Run: headless pygame with SDL's dummy video driver; simulated clock (each Clock.tick advances the game by its frame time, no real sleeping); random seed 0; keys injected as events and as key.get_pressed() state; no mouse input; restart key SPACE tapped at the start of phases 3 and 4.
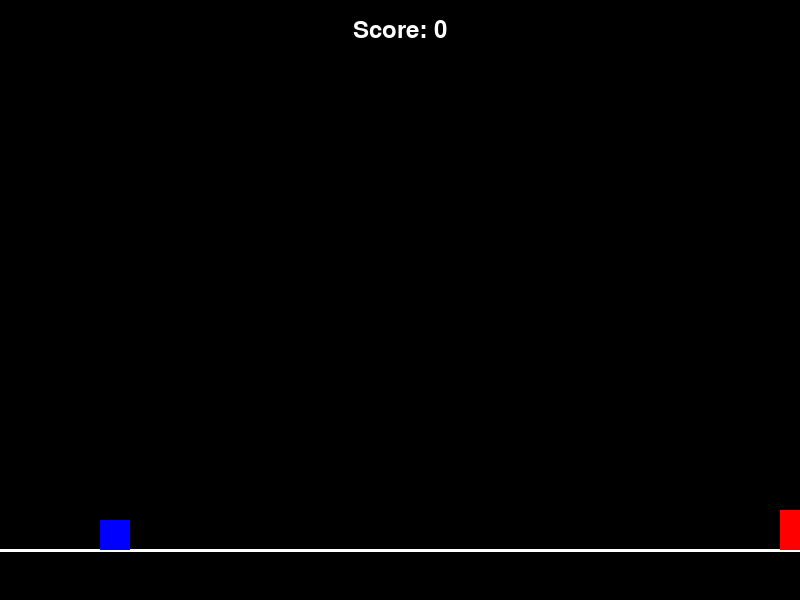
Frame 1 of 4 · flips 1–60 · no input
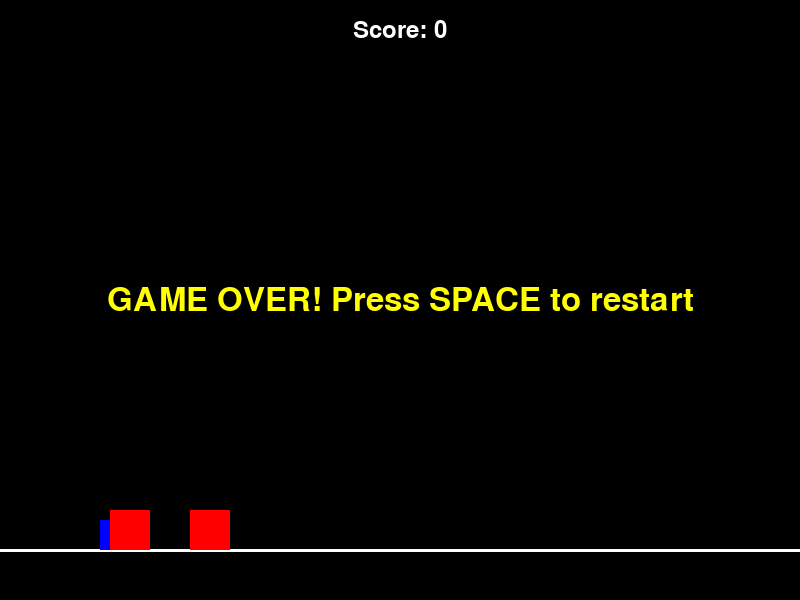
Frame 2 of 4 · flips 61–180 · tapped SPACE, RETURN · held RIGHT (→), D
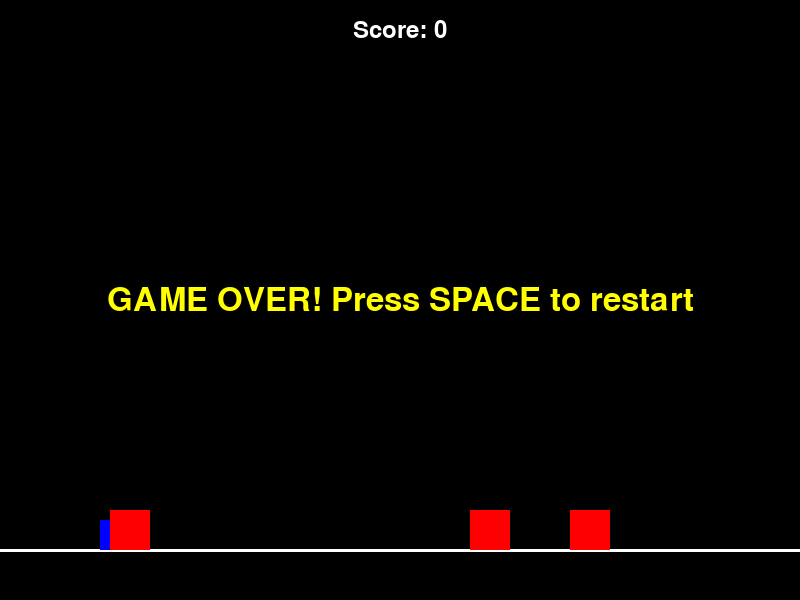
Frame 3 of 4 · flips 181–300 · tapped SPACE · held DOWN (↓), S
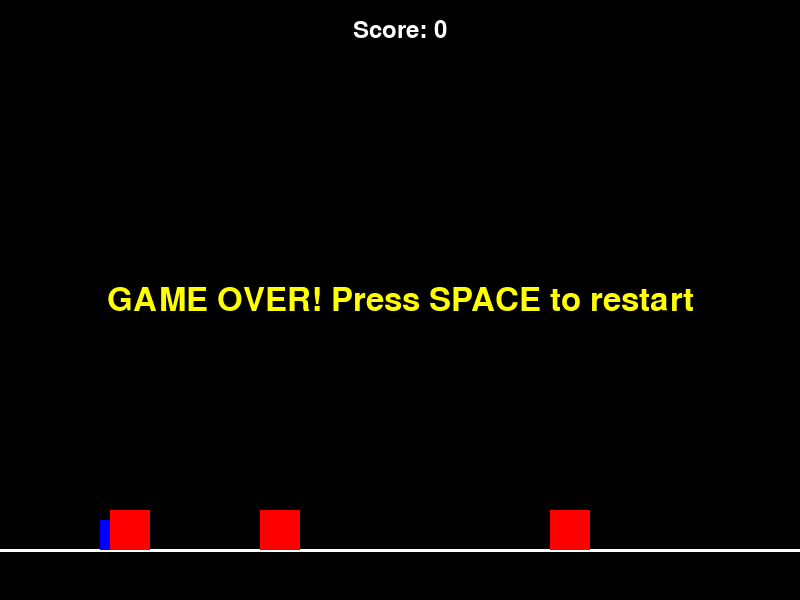
Frame 4 of 4 · flips 301–420 · tapped SPACE · held LEFT (←), A, UP (↑), W

The pygame program that drew these frames:

import pygame
import random

# Initialize Pygame
pygame.init()

# Game window settings
WIDTH, HEIGHT = 800, 600
window = pygame.display.set_mode((WIDTH, HEIGHT))
pygame.display.set_caption("Geometry Dash Clone")

# Colors
WHITE = (255, 255, 255)
BLACK = (0, 0, 0)
RED = (255, 0, 0)
BLUE = (0, 0, 255)
YELLOW = (255, 255, 0)

# Game settings
FPS = 60
GRAVITY = 0.8
JUMP_FORCE = -18
GROUND = HEIGHT - 50
OBSTACLE_SPEED = 10

# Player class
class Player:
    def __init__(self):
        self.rect = pygame.Rect(100, GROUND - 30, 30, 30)
        self.velocity = 0
        self.is_jumping = False

    def jump(self):
        if not self.is_jumping:
            self.velocity = JUMP_FORCE
            self.is_jumping = True

    def update(self):
        self.velocity += GRAVITY
        self.rect.y += self.velocity

        # Ground collision
        if self.rect.bottom >= GROUND:
            self.rect.bottom = GROUND
            self.velocity = 0
            self.is_jumping = False

# Obstacle class
class Obstacle:
    def __init__(self, x):
        self.rect = pygame.Rect(x, GROUND - 40, 40, 40)
        self.passed = False

    def update(self):
        self.rect.x -= OBSTACLE_SPEED

# Game manager
class Game:
    def __init__(self):
        self.player = Player()
        self.obstacles = []
        self.score = 0
        self.spawn_timer = 0
        self.game_over = False

    def spawn_obstacle(self):
        if random.randint(0, 100) < 3 and len(self.obstacles) < 3:
            self.obstacles.append(Obstacle(WIDTH + 100))

    def check_collision(self):
        for obstacle in self.obstacles:
            if self.player.rect.colliderect(obstacle.rect):
                self.game_over = True

    def update_score(self):
        for obstacle in self.obstacles:
            if not obstacle.passed and obstacle.rect.right < self.player.rect.left:
                obstacle.passed = True
                self.score += 1

    def reset(self):
        self.__init__()

def draw_text(text, size, color, x, y):
    font = pygame.font.Font(None, size)
    text_surface = font.render(text, True, color)
    text_rect = text_surface.get_rect(center=(x, y))
    window.blit(text_surface, text_rect)

def main():
    clock = pygame.time.Clock()
    game = Game()
    running = True

    while running:
        window.fill(BLACK)

        # Event handling
        for event in pygame.event.get():
            if event.type == pygame.QUIT:
                running = False
            if event.type == pygame.KEYDOWN:
                if event.key == pygame.K_SPACE:
                    if game.game_over:
                        game.reset()
                    else:
                        game.player.jump()

        if not game.game_over:
            # Game logic
            game.spawn_timer += 1
            game.spawn_obstacle()
            game.player.update()
            game.check_collision()
            game.update_score()

            # Update obstacles
            for obstacle in game.obstacles[:]:
                obstacle.update()
                if obstacle.rect.right < 0:
                    game.obstacles.remove(obstacle)

        # Drawing
        # Draw ground
        pygame.draw.line(window, WHITE, (0, GROUND), (WIDTH, GROUND), 3)
        
        # Draw player
        pygame.draw.rect(window, BLUE, game.player.rect)
        
        # Draw obstacles
        for obstacle in game.obstacles:
            pygame.draw.rect(window, RED, obstacle.rect)
        
        # Draw score
        draw_text(f"Score: {game.score}", 36, WHITE, WIDTH // 2, 30)
        
        # Game over screen
        if game.game_over:
            draw_text("GAME OVER! Press SPACE to restart", 48, YELLOW, WIDTH // 2, HEIGHT // 2)

        pygame.display.update()
        clock.tick(FPS)

    pygame.quit()

if __name__ == "__main__":
    main()
